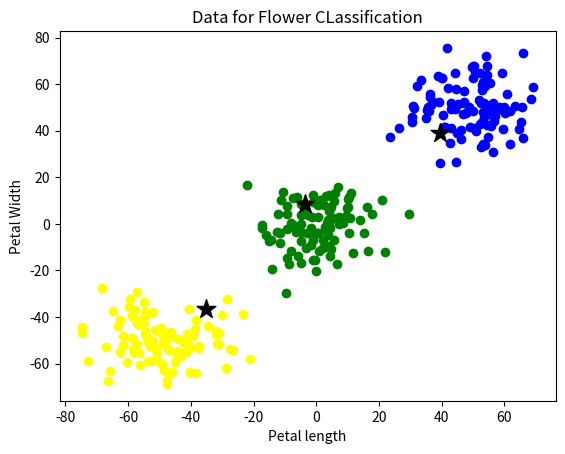

Python code for this plot:
import numpy as np
import matplotlib.pyplot as plt


class KMeansClustering:
    def __init__(self):
        self.num_centers = 3
        self.center_0 = None
        self.center_1 = None
        self.center_2 = None

    def fit(self, X, num_iters=20):
        self.center_0 = np.random.normal(0, 10, (1, 2))
        self.center_1 = np.random.normal(0, 10, (1, 2))
        self.center_2 = np.random.normal(0, 10, (1, 2))
        centers = [self.center_0, self.center_1, self.center_2]
        distances = np.zeros((300, 3))
        for _ in range(num_iters):
            for i, center in enumerate(centers):
                distances[:, i] = ((center - X) ** 2).sum(axis=1)
        cluster_index = np.argmin(distances, axis=1)
        for i in range(len(centers)):
            centers[i] = X[cluster_index == i].mean(axis=0)
        self.center_0 = centers[0]
        self.center_1 = centers[1]
        self.center_2 = centers[2]


cluster_0 = np.random.normal(-50, 10, (100, 2))
cluster_1 = np.random.normal(0, 10, (100, 2))
cluster_2 = np.random.normal(50, 10, (100, 2))
X = np.vstack([cluster_0, cluster_1, cluster_2])
kmeans_cluster = KMeansClustering()
kmeans_cluster.fit(X, num_iters=50)
print(
    "The x and y coordinates for centroid 1 is({}, {})".format(kmeans_cluster.center_0[0], kmeans_cluster.center_0[1])
)
print(
    "The x and y coordinates for centroid 2 is({}, {})".format(kmeans_cluster.center_1[0], kmeans_cluster.center_1[1])
)
print(
    "The x and y coordinates for centroid 3 is({}, {})".format(kmeans_cluster.center_2[0], kmeans_cluster.center_2[1])
)
plt.scatter(cluster_0[:, 0], cluster_0[:, 1], c="yellow")
plt.scatter(cluster_1[:, 0], cluster_1[:, 1], c="green")
plt.scatter(cluster_2[:, 0], cluster_2[:, 1], c="blue")
plt.scatter(np.array(kmeans_cluster.center_0[0]), np.array(kmeans_cluster.center_0[1]), c="black", marker="*", s=200)
plt.scatter(kmeans_cluster.center_1[0], kmeans_cluster.center_1[1], color="black", marker="*", s=200)
plt.scatter(kmeans_cluster.center_2[0], kmeans_cluster.center_2[1], color="black", marker="*", s=200)
plt.title("Data for Flower CLassification")
plt.xlabel("Petal length")
plt.ylabel("Petal Width")
plt.show()
